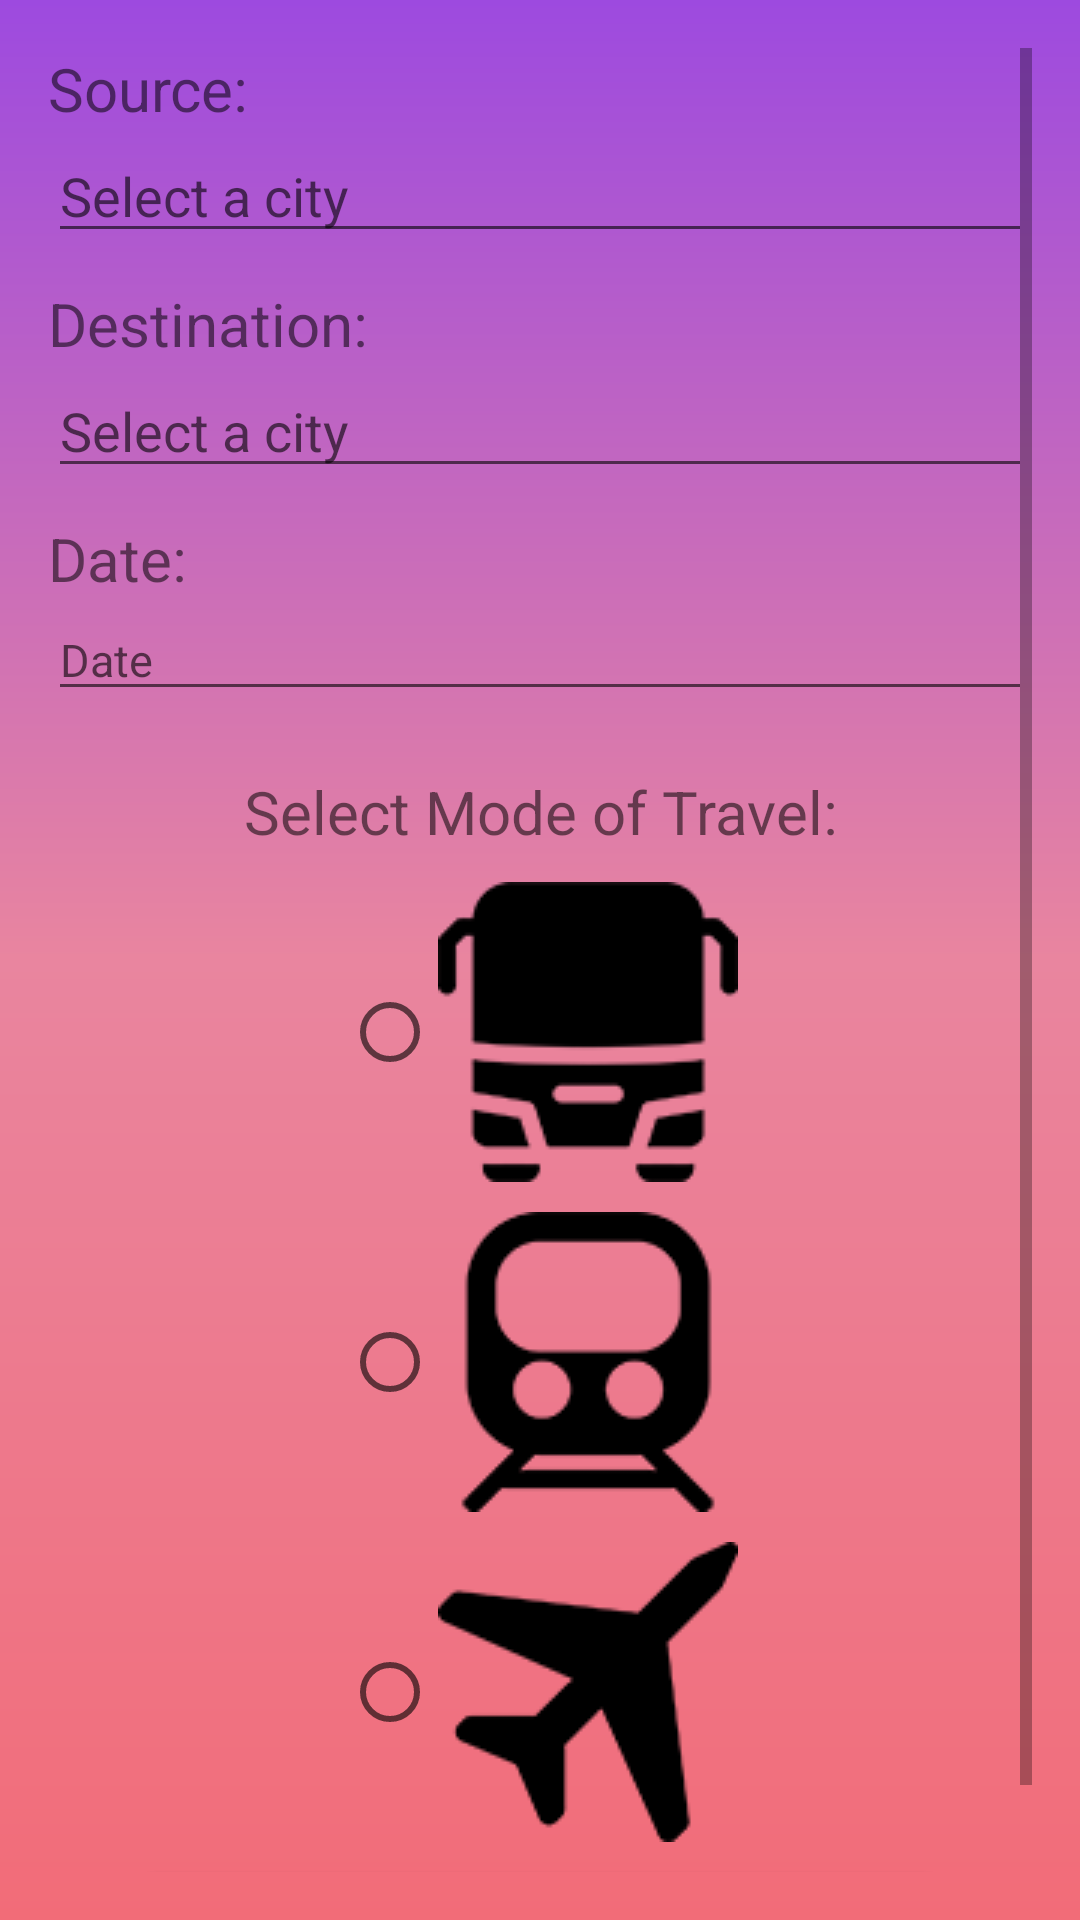

Produce the Android XML layout that renders to this screen, including the resource entries it uses.
<!-- AndroidManifest.xml: application theme AppTheme -->
<!-- res/layout/activity_search.xml -->
<?xml version="1.0" encoding="utf-8"?>
<ScrollView xmlns:android="http://schemas.android.com/apk/res/android"
    xmlns:app="http://schemas.android.com/apk/res-auto"
    xmlns:tools="http://schemas.android.com/tools"
    android:layout_width="match_parent"
    android:layout_height="match_parent"
    android:orientation="vertical"
    android:padding="16dp"
    tools:context=".Search"
    android:background="@drawable/bg"
    android:id="@+id/sv">

        <LinearLayout
            android:layout_width="match_parent"
            android:layout_height="match_parent"
            android:orientation="vertical">

            <TextView
                android:layout_width="match_parent"
                android:layout_height="wrap_content"
                android:text="Source:"
                android:textSize="20sp" />

            <AutoCompleteTextView
                android:id="@+id/src"
                android:layout_width="match_parent"
                android:layout_height="wrap_content"
                android:completionHint="Select a country"
                android:completionThreshold="1"
                android:hint="Select a city"
                android:popupBackground="@color/colorAccent" />

            <Space
                android:layout_width="match_parent"
                android:layout_height="10dp" />

            <TextView
                android:layout_width="match_parent"
                android:layout_height="wrap_content"
                android:text="Destination:"
                android:textSize="20sp" />

            <AutoCompleteTextView
                android:id="@+id/dest"
                android:layout_width="match_parent"
                android:layout_height="wrap_content"
                android:completionHint="Select a country"
                android:completionThreshold="1"
                android:hint="Select a city"
                android:popupBackground="@color/colorAccent" />

            <Space
                android:layout_width="match_parent"
                android:layout_height="10dp" />

            <TextView
                android:layout_width="match_parent"
                android:layout_height="wrap_content"
                android:text="Date:"
                android:textSize="20sp" />

            <EditText
                android:id="@+id/date"
                android:layout_width="match_parent"
                android:layout_height="wrap_content"
                android:clickable="true"
                android:editable="false"
                android:ems="10"
                android:focusable="false"
                android:hint="Date"
                android:inputType="date"
                android:textSize="15sp" />

            <Space
                android:layout_width="match_parent"
                android:layout_height="20dp" />

            <TextView
                android:layout_width="match_parent"
                android:layout_height="wrap_content"
                android:text="Select Mode of Travel:"
                android:textAlignment="center"
                android:textSize="20sp" />

            <Space
                android:layout_width="match_parent"
                android:layout_height="10dp" />

            <RadioGroup
                android:id="@+id/mode"
                android:layout_width="wrap_content"
                android:layout_height="wrap_content"
                android:layout_below="@+id/line1"
                android:layout_gravity="center"
                android:orientation="vertical">

                <RadioButton
                    android:id="@+id/bus"
                    android:layout_width="wrap_content"
                    android:layout_height="wrap_content"
                    android:drawableRight="@drawable/bus" />

                <Space
                    android:layout_width="match_parent"
                    android:layout_height="10dp" />

                <RadioButton
                    android:id="@+id/train"
                    android:layout_width="wrap_content"
                    android:layout_height="wrap_content"
                    android:drawableRight="@drawable/train" />

                <Space
                    android:layout_width="match_parent"
                    android:layout_height="10dp" />

                <RadioButton
                    android:id="@+id/flight"
                    android:layout_width="wrap_content"
                    android:layout_height="wrap_content"
                    android:drawableRight="@drawable/flight" />
            </RadioGroup>

            <Space
                android:layout_width="match_parent"
                android:layout_height="10dp" />

            <Button
                android:id="@+id/sub"
                android:layout_width="300dp"
                android:layout_height="wrap_content"
                android:layout_gravity="center"
                android:background="@drawable/button_bg"
                android:text="Submit"
                android:textAlignment="center"
                android:textColor="#f16f7d" />
        </LinearLayout>
</ScrollView>
<!-- resources referenced by this layout -->
<resources>
  <!-- drawable bg (drawable) -->
  <?xml version="1.0" encoding="utf-8"?>
  <shape xmlns:android="http://schemas.android.com/apk/res/android">
      <gradient
          android:endColor="#9d4adf"
          android:centerColor="#e9859f"
          android:startColor="#f26c78"
          android:angle="90"/>
      <padding android:left="7dp"
          android:right="7dp"
          android:bottom="7dp"
          android:top="7dp"/>
  </shape>
  <!-- drawable bus: png bitmap (drawable, 3028 bytes) -->
  <!-- drawable button_bg (drawable) -->
  <?xml version="1.0" encoding="utf-8"?>
  <shape xmlns:android="http://schemas.android.com/apk/res/android" android:shape="rectangle">
      <corners android:radius="25dp"/>
      <gradient android:startColor="#C4C0C0" android:endColor="#FFFDFD" android:angle="90"/>
      <stroke android:width="2dp" android:color="#A8A7A7"/>
      <padding android:top="2dp"
          android:bottom="2dp"
          android:left="2dp"
          android:right="2dp"/>
      <solid android:color="#fff"/>
  </shape>
  <!-- drawable flight: png bitmap (drawable, 2873 bytes) -->
  <!-- drawable train: png bitmap (drawable, 3129 bytes) -->
  <style name="AppTheme" parent="Theme.AppCompat.Light.DarkActionBar">
          
          <item name="colorPrimary">@color/colorPrimary</item>
          <item name="colorPrimaryDark">@color/colorPrimaryDark</item>
          <item name="colorAccent">@color/colorAccent</item>
          <item name="android:actionOverflowButtonStyle">@style/MyActionButtonOverflow</item>
      </style>
  <style name="MyActionButtonOverflow" parent="android:style/Widget.Holo.Light.ActionButton.Overflow">
          <item name="android:src">@drawable/profile</item>
          <item name="android:background">?android:attr/actionBarItemBackground</item>
          <item name="android:contentDescription">"Profile"</item>
      </style>
  <!-- drawable profile: png bitmap (drawable, 2620 bytes) -->
  <!-- not gathered from this repository: default colours our renderer supplied (Android Studio template values) -->
  <color name="colorPrimary">#FF6200EE</color>
  <color name="colorPrimaryDark">#FF3700B3</color>
  <color name="colorAccent">#FF03DAC5</color>
</resources>
